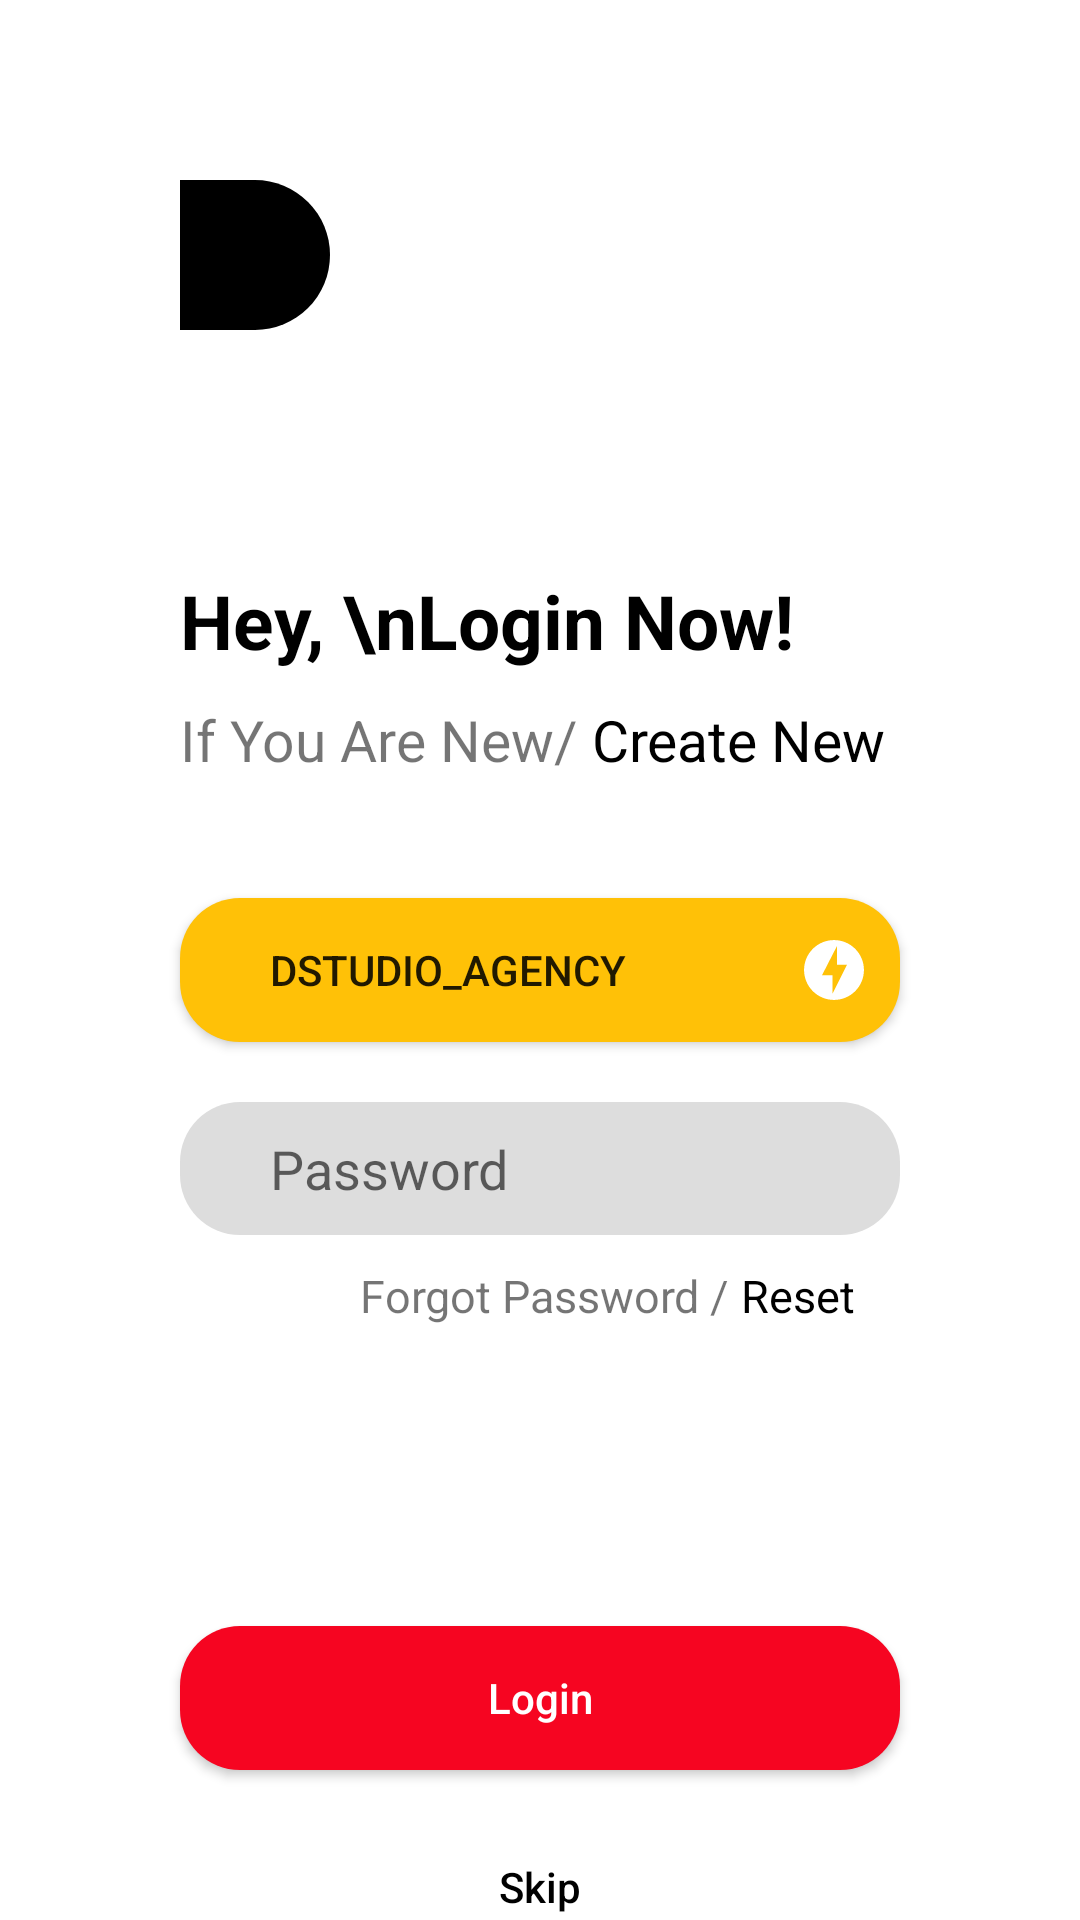

This screen was rendered from an Android layout file. Write that file and the resources it references.
<!-- AndroidManifest.xml: application theme Theme.MyPrj -->
<!-- res/layout/activity_login.xml -->
<?xml version="1.0" encoding="utf-8"?>
<androidx.constraintlayout.widget.ConstraintLayout xmlns:android="http://schemas.android.com/apk/res/android"
    xmlns:app="http://schemas.android.com/apk/res-auto"
    xmlns:tools="http://schemas.android.com/tools"
    android:layout_width="match_parent"
    android:layout_height="match_parent"
    tools:context=".LoginAct">

    <ImageView
        android:id="@+id/lg_designe_img_bg"
        android:layout_width="50dp"
        android:layout_height="50dp"
        android:src="@drawable/designe_circle"
        app:layout_constraintStart_toStartOf="parent"
        app:layout_constraintTop_toTopOf="parent"
        android:layout_margin="60dp"
        />
    <TextView
        android:id="@+id/lg_now_textview"
        android:layout_width="wrap_content"
        android:layout_height="wrap_content"
        android:text="Hey, \nLogin Now!"
        android:textSize="25sp"
        android:textColor="@color/black"
        android:textStyle="bold"
        app:layout_constraintStart_toStartOf="@+id/lg_designe_img_bg"
        app:layout_constraintTop_toBottomOf="@+id/lg_designe_img_bg"
        android:layout_marginTop="80dp"

        />

    <TextView
        android:id="@+id/lg_if_new"
        android:layout_width="wrap_content"
        android:layout_height="wrap_content"
        android:text="If You Are New/ "
        android:textSize="19sp"
        app:layout_constraintTop_toBottomOf="@+id/lg_now_textview"
        app:layout_constraintStart_toStartOf="@+id/lg_now_textview"
        android:layout_marginTop="10dp"

        />

    <TextView
        android:layout_width="wrap_content"
        android:layout_height="wrap_content"
        android:text="Create New"
        android:textSize="19sp"
        android:textColor="@color/black"
        app:layout_constraintTop_toTopOf="@id/lg_if_new"
        app:layout_constraintStart_toEndOf="@+id/lg_if_new"

        />

    <androidx.appcompat.widget.AppCompatButton
        android:id="@+id/agency"
        android:layout_width="match_parent"
        android:layout_height="wrap_content"
        android:text="Dstudio_agency"
        android:layout_marginHorizontal="60dp"
        android:gravity="start|center"
        android:paddingStart="30dp"
        app:layout_constraintStart_toStartOf="@id/lg_designe_img_bg"
        app:layout_constraintTop_toBottomOf="@id/lg_if_new"
        android:layout_marginTop="40dp"
        android:backgroundTint="#FFC107"
        android:background="@drawable/button_shape"
        android:drawableEnd="@drawable/ic_ftash"
        android:paddingRight="10dp"
        />

    <EditText
        android:id="@+id/pass"
        android:layout_width="match_parent"
        android:layout_height="wrap_content"
        android:layout_marginHorizontal="60dp"
        android:hint="Password"
        android:background="@drawable/button_shape"
        android:backgroundTint="#DDDDDD"
        android:paddingStart="30dp"
        android:paddingVertical="10dp"
        app:layout_constraintTop_toBottomOf="@id/agency"
        android:layout_marginTop="20dp"
        app:layout_constraintStart_toStartOf="@id/agency"
        app:layout_constraintEnd_toEndOf="@id/agency"
        android:inputType="textPassword"

        />

    <TextView
        android:id="@+id/forgot"
        android:layout_width="wrap_content"
        android:layout_height="wrap_content"
        android:text="Forgot Password / "
        android:textSize="15sp"
        android:layout_marginTop="10dp"
        app:layout_constraintTop_toBottomOf="@+id/pass"
        app:layout_constraintStart_toStartOf="@id/pass"
        />
    <TextView
        android:id="@+id/reset"
        android:layout_width="wrap_content"
        android:layout_height="wrap_content"
        android:text="Reset"
        android:textSize="15sp"
        android:textColor="@color/black"
        app:layout_constraintTop_toTopOf="@id/forgot"
        app:layout_constraintStart_toEndOf="@id/forgot"
        app:layout_constraintBottom_toBottomOf="@id/forgot"
        />

    <androidx.appcompat.widget.AppCompatButton
        android:id="@+id/login_button"
        android:layout_width="match_parent"
        android:layout_height="wrap_content"
        android:layout_marginHorizontal="60dp"
        android:background="@drawable/button_shape"
        android:text="Login"
        android:textAllCaps="false"
        android:textColor="@color/white"
        app:layout_constraintTop_toBottomOf="@id/forgot"
        app:layout_constraintStart_toStartOf="@id/pass"
        app:layout_constraintEnd_toEndOf="@id/pass"
        android:layout_marginTop="100dp"

        />

    <Button
        android:id="@+id/skip_button_2"
        android:layout_width="match_parent"
        android:layout_height="wrap_content"
        android:layout_marginHorizontal="60dp"
        android:layout_marginTop="15dp"
        android:text="Skip"
        android:textAllCaps="false"
        app:layout_constraintEnd_toEndOf="@+id/login_button"
        app:layout_constraintStart_toStartOf="@+id/login_button"
        app:layout_constraintTop_toBottomOf="@id/login_button"
        android:background="?android:attr/selectableItemBackground"
        android:textColor="@color/black"

        />


</androidx.constraintlayout.widget.ConstraintLayout>
<!-- resources referenced by this layout -->
<resources>
  <!-- drawable button_shape (drawable) -->
  <?xml version="1.0" encoding="utf-8"?>
  <shape android:shape="rectangle" xmlns:android="http://schemas.android.com/apk/res/android">
      <solid android:color="#F60521" />
      <corners android:radius="20dp"/>
  
  </shape>
  <!-- drawable designe_circle (drawable) -->
  <?xml version="1.0" encoding="utf-8"?>
  <shape android:shape="rectangle" xmlns:android="http://schemas.android.com/apk/res/android">
      <solid android:color="@color/black"/>
      <corners android:topRightRadius="200dp"
          android:bottomRightRadius="200dp"
          />
  </shape>
  <!-- drawable ic_ftash (drawable) -->
  <vector android:height="24dp" android:tint="#FFFFFF"
      android:viewportHeight="24" android:viewportWidth="24"
      android:width="24dp" xmlns:android="http://schemas.android.com/apk/res/android">
      <path android:fillColor="@android:color/black" android:pathData="M12,2.02c-5.51,0 -9.98,4.47 -9.98,9.98s4.47,9.98 9.98,9.98 9.98,-4.47 9.98,-9.98S17.51,2.02 12,2.02zM11.48,20v-6.26H8L13,4v6.26h3.35L11.48,20z"/>
  </vector>
  <style name="Theme.MyPrj" parent="Theme.MaterialComponents.DayNight.DarkActionBar">
          
          <item name="colorPrimary">@color/purple_500</item>
          <item name="colorPrimaryVariant">@color/purple_700</item>
          <item name="colorOnPrimary">@color/white</item>
          
          <item name="colorSecondary">@color/teal_200</item>
          <item name="colorSecondaryVariant">@color/teal_700</item>
          <item name="colorOnSecondary">@color/black</item>
          
          <item name="android:statusBarColor">?attr/colorPrimaryVariant</item>
          
      </style>
  <!-- not gathered from this repository: default colours our renderer supplied (Android Studio template values) -->
  <color name="purple_500">#FF6200EE</color>
  <color name="purple_700">#FF3700B3</color>
  <color name="teal_200">#FF03DAC5</color>
  <color name="teal_700">#FF018786</color>
  <color name="black">#FF000000</color>
  <color name="white">#FFFFFFFF</color>
</resources>
